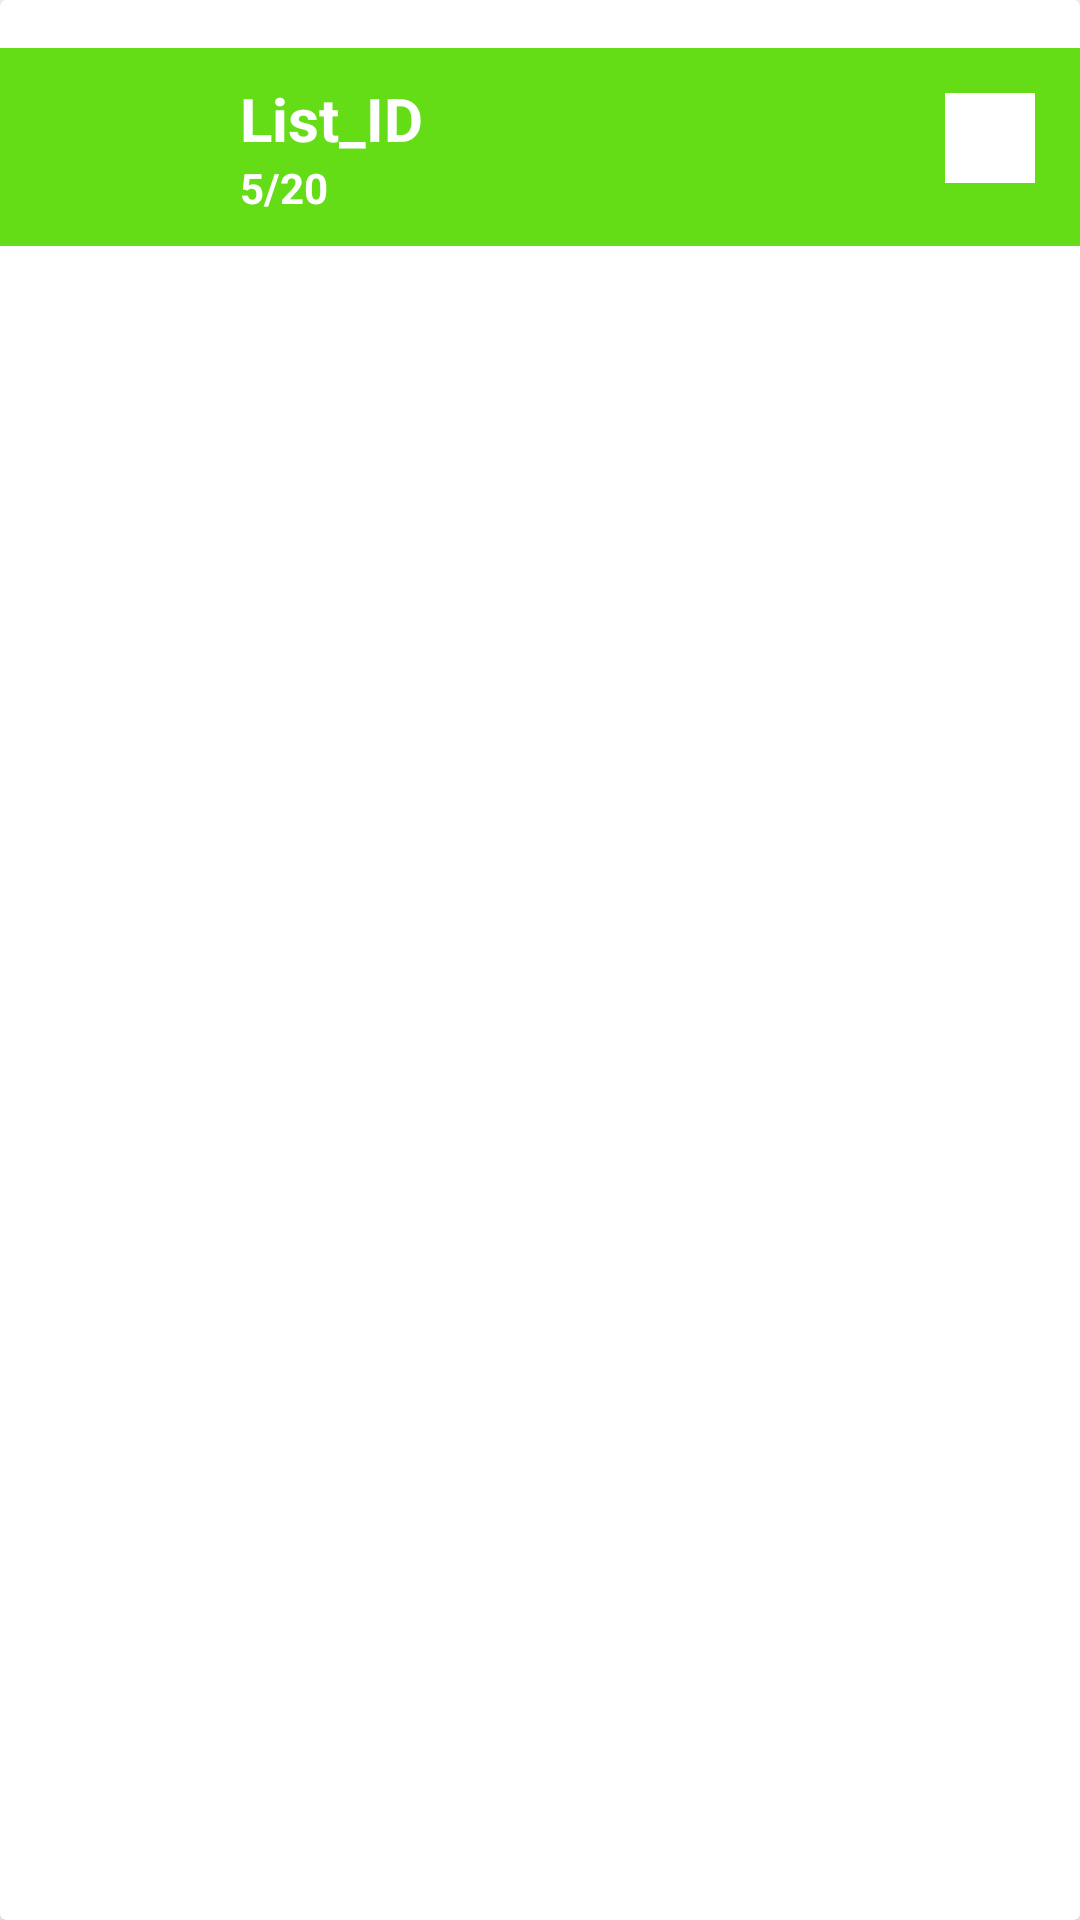

Layout XML and referenced resources for this Android screen:
<!-- AndroidManifest.xml: application theme Theme.MyApplication -->
<!-- res/layout/card_item.xml -->
<?xml version="1.0" encoding="utf-8"?>
<androidx.cardview.widget.CardView xmlns:android="http://schemas.android.com/apk/res/android"
    android:layout_width="match_parent"
    android:layout_height="80dp"
    android:id="@+id/itemCard"
    >

    <RelativeLayout
        android:layout_width="match_parent"
        android:layout_height="wrap_content"
        android:layout_marginTop="16dp"
        android:background="@color/colorPrimary"
        >

        <LinearLayout
            android:layout_width="wrap_content"
            android:layout_height="wrap_content"
            android:layout_marginVertical="10dp"
            android:orientation="horizontal"
            >
            <ImageView
                android:id="@+id/itemImage"
                android:layout_width="40dp"
                android:layout_height="40dp"
                android:layout_marginStart="20dp"
                android:src="@drawable/icons_archive"
                />
            <LinearLayout
                android:layout_width="wrap_content"
                android:layout_height="wrap_content"
                android:layout_marginStart="20dp"
                android:orientation="vertical">

                <TextView
                    android:layout_width="wrap_content"
                    android:layout_height="wrap_content"
                    android:id="@+id/itemName"
                    android:text="List_ID"
                    android:textSize="20dp"
                    android:textColor="@color/white"
                    android:background="@color/colorPrimary"
                    android:textStyle="bold"


                    />
                <TextView
                    android:layout_width="wrap_content"
                    android:layout_height="wrap_content"
                    android:id="@+id/itemCount"
                    android:text="5/20"
                    android:textColor="@color/white"
                    android:background="@color/colorPrimary"
                    android:textStyle="bold"


                    />



            </LinearLayout>
        </LinearLayout>

        <ImageView
            android:layout_width="wrap_content"
            android:layout_height="wrap_content"
            android:padding="15dp"
            android:layout_alignParentRight="true"
            android:background="@color/white"
            android:layout_marginRight="15dp"
            android:layout_marginTop="15dp"
            />

    </RelativeLayout>

</androidx.cardview.widget.CardView>
<!-- resources referenced by this layout -->
<resources>
  <color name="colorPrimary">#64dd17</color>
  <color name="white">#FFFFFFFF</color>
  <style name="Theme.MyApplication" parent="Theme.MaterialComponents.DayNight.DarkActionBar">
          
          <item name="colorPrimary">@color/colorPrimary</item>
          <item name="colorPrimaryVariant">@color/white</item>
          <item name="colorOnPrimary">@color/white</item>
          
          <item name="colorSecondary">@color/white</item>
          <item name="colorSecondaryVariant">@color/white</item>
          <item name="colorOnSecondary">@color/white</item>
          
          <item name="android:statusBarColor" tools:targetApi="l">?attr/colorPrimaryVariant</item>
          
      </style>
</resources>
